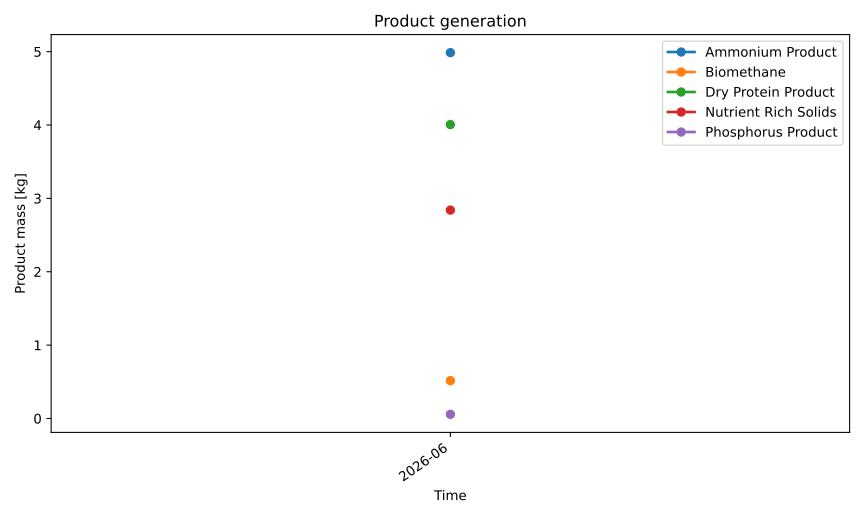

Data behind this chart, as committed beside it:
series_id, label, x, y
ammonium_product, Ammonium Product, 2026-06, 4.986
biomethane, Biomethane, 2026-06, 0.5159
dry_protein_product, Dry Protein Product, 2026-06, 4.006
nutrient_rich_solids, Nutrient Rich Solids, 2026-06, 2.841
phosphorus_product, Phosphorus Product, 2026-06, 0.05705
